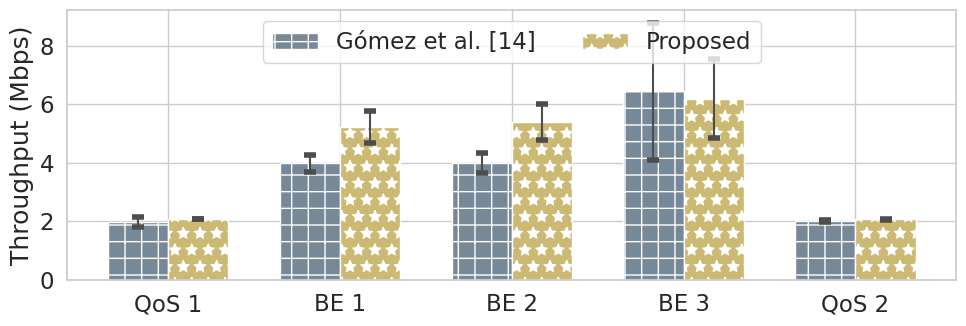

The matplotlib source for this figure:
# Credit: Josh Hemann

import numpy as np
import matplotlib.pyplot as plt
import seaborn as sns


# Applying Seaborn style
# whitegrid, darkgrid, whitegrid, dark, white, and ticks
sns.set(style="whitegrid", font='Times New Roman', palette='deep', font_scale=1.5, color_codes=True, rc=None)
plt.rcParams['mathtext.fontset'] = 'stix'
hatches = ['+', 'x', '.', '*', 'o', '\\', 'O', '-']
colors = ['darkolivegreen', 'darkblue', 'deepskyblue', 'magenta', 'goldenrod']

labels = ['QoS 1', 'BE 1', 'BE 2', 'BE 3', 'QoS 2']
gomez_means = [1.975758939, 3.985007752, 3.986751672, 6.442928888, 2.007656017]
gomez_stdev = [0.171415301, 0.298013831, 0.337032262, 2.344181848, 0.030178547]

ours_means = [2.07560512, 5.230245371, 5.386185946, 6.194488779, 2.066035894]
ours_stdev = [0.008662744, 0.535378484, 0.613370964, 1.358109561, 0.013715413]

error_config = {'ecolor': '0.3', 'capthick': 4, 'capsize': 4}

x = np.arange(len(labels))  # the label locations
width = 0.35  # the width of the bars

fig, ax = plt.subplots(figsize=(10, 3.6))
rects1 = ax.bar(x - width/2, gomez_means, width,
                hatch=hatches[0], color='lightslategray',
                yerr=gomez_stdev, error_kw=error_config,
                label='Gómez et al. [14]')
rects2 = ax.bar(x + width/2, ours_means, width,
                hatch=hatches[3], color='y',
                yerr=ours_stdev, error_kw=error_config,
                label='Proposed')

# Add some text for labels, title and custom x-axis tick labels, etc.
ax.set_ylabel('Throughput (Mbps)')
ax.set_xticks(x)
ax.set_xticklabels(labels)
ax.legend()

# def autolabel(rects):
#     """Attach a text label above each bar in *rects*, displaying its height."""
#     for rect in rects:
#         height = rect.get_height()
#         ax.annotate('{}'.format(height),
#                     xy=(rect.get_x() + rect.get_width() / 2, height),
#                     xytext=(0, 3),  # 3 points vertical offset
#                     textcoords="offset points",
#                     ha='center', va='bottom')

# autolabel(rects1)
# autolabel(rects2)

ax.legend(loc='upper center', bbox_to_anchor=(0.5, 1.00), ncol=2)
ax.grid(True)
fig.tight_layout()

plt.savefig("overall_results_throughput_side_by_side.eps", format="eps")
plt.savefig("overall_results_throughput_side_by_side.pdf", format="pdf")
plt.savefig("overall_results_throughput_side_by_side.png", format="png")
plt.show()